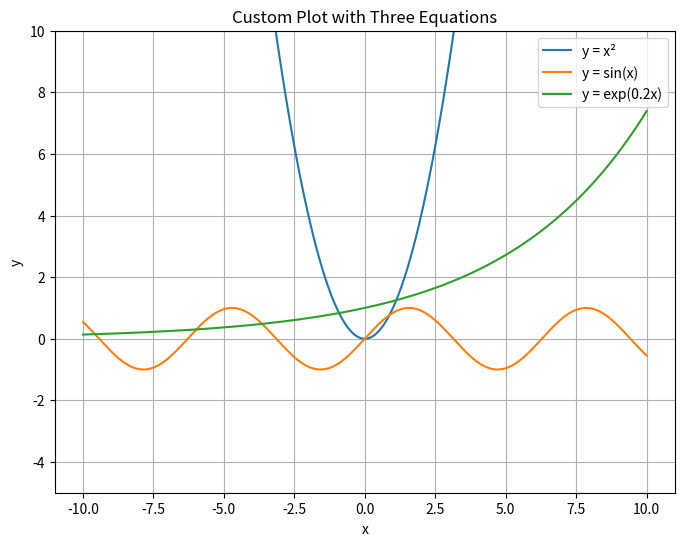

The script that saved this image:
import numpy as np
import matplotlib.pyplot as plt

# Define x range
x = np.linspace(-10, 10, 400)

# Three equations
y1 = x**2  # quadratic
y2 = np.sin(x)  # sine wave
y3 = np.exp(0.2 * x)  # exponential growth

# Plot all three
plt.figure(figsize=(8, 6))
plt.plot(x, y1, label="y = x²")
plt.plot(x, y2, label="y = sin(x)")
plt.plot(x, y3, label="y = exp(0.2x)")

# Labels, legend, grid
plt.xlabel("x")
plt.ylabel("y")
plt.ylim(-5, 10)
plt.title("Custom Plot with Three Equations")
plt.legend()
plt.grid(True)

plt.show()
